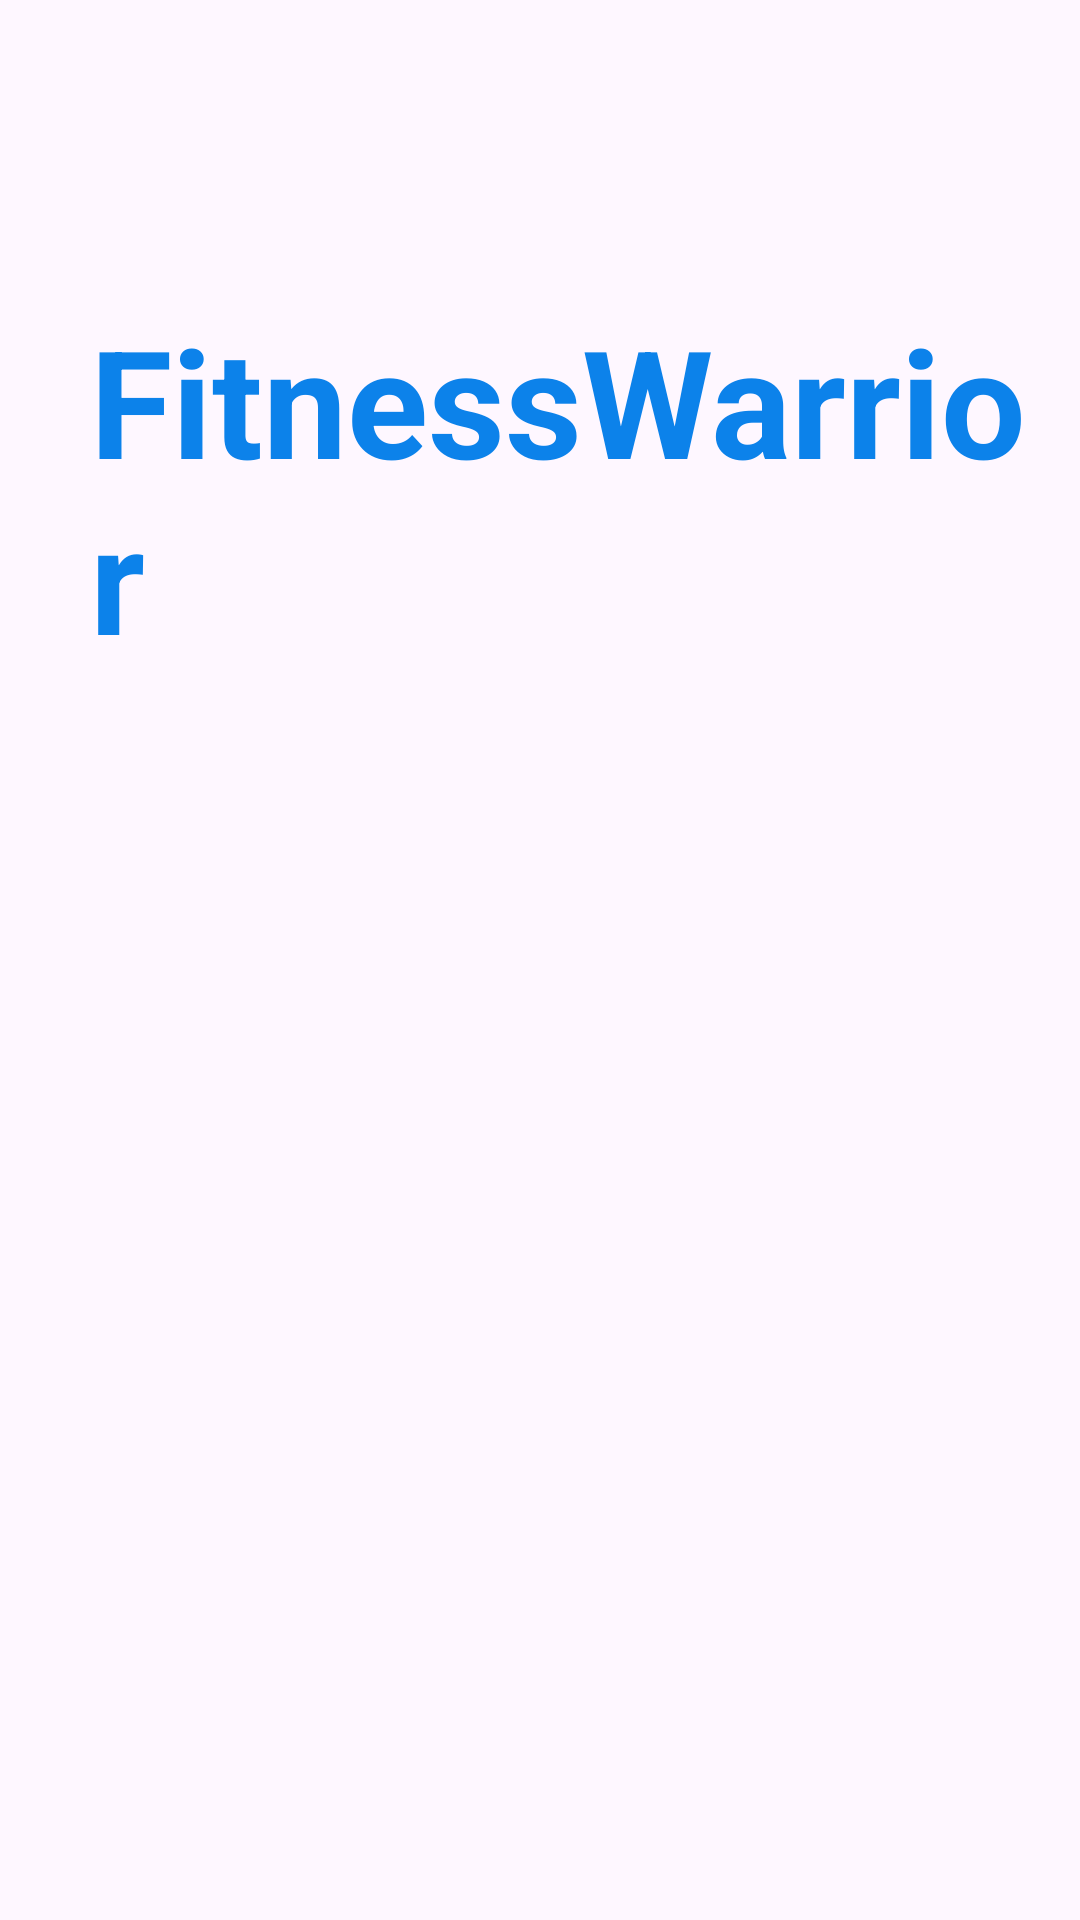

Reconstruct the res/layout file that produces this screen, plus the resources it refers to.
<!-- AndroidManifest.xml: application theme Theme.MAINsCREEN -->
<!-- res/layout/activity_spalshscrren.xml -->
<?xml version="1.0" encoding="utf-8"?>
<LinearLayout xmlns:android="http://schemas.android.com/apk/res/android"
    xmlns:app="http://schemas.android.com/apk/res-auto"
    xmlns:tools="http://schemas.android.com/tools"
    android:id="@+id/main"
    android:layout_width="match_parent"
    android:layout_height="match_parent"
    android:orientation="vertical"
    android:background="@drawable/bg"
    tools:context=".Spalshscrren">

    <TextView
        android:id="@+id/textView"
        android:layout_width="match_parent"
        android:layout_height="wrap_content"
        android:layout_marginLeft="30dp"
        android:layout_marginTop="100dp"
        android:text="FitnessWarrior"
        android:textColor="#0C82EA"
        android:textSize="50dp"
        android:textStyle="bold" />

</LinearLayout>
<!-- resources referenced by this layout -->
<resources>
  <style name="Theme.MAINsCREEN" parent="Base.Theme.MAINsCREEN" />
  <style name="Base.Theme.MAINsCREEN" parent="Theme.Material3.DayNight.NoActionBar">
          
          
      </style>
</resources>
